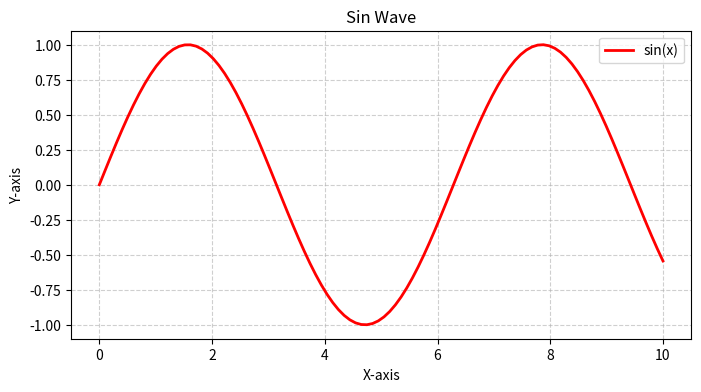

Write Python code to recreate this figure.
import matplotlib.pyplot as plt
import numpy as np

x = np.linspace(0, 10, 100) # 100 points between 0 and 10
y = np.sin(x) # sine wave

# create plot
plt.figure(figsize=(8, 4)) # width, height
plt.plot(x, y, label='sin(x)', color='red', linestyle='-', linewidth=2) # solid line

# add labels and title
plt.title('Sin Wave')
plt.xlabel('X-axis')
plt.ylabel('Y-axis')

# add grid
plt.grid(True, linestyle='--', alpha=0.6)

# add legend
plt.legend()

# show plot
plt.show()